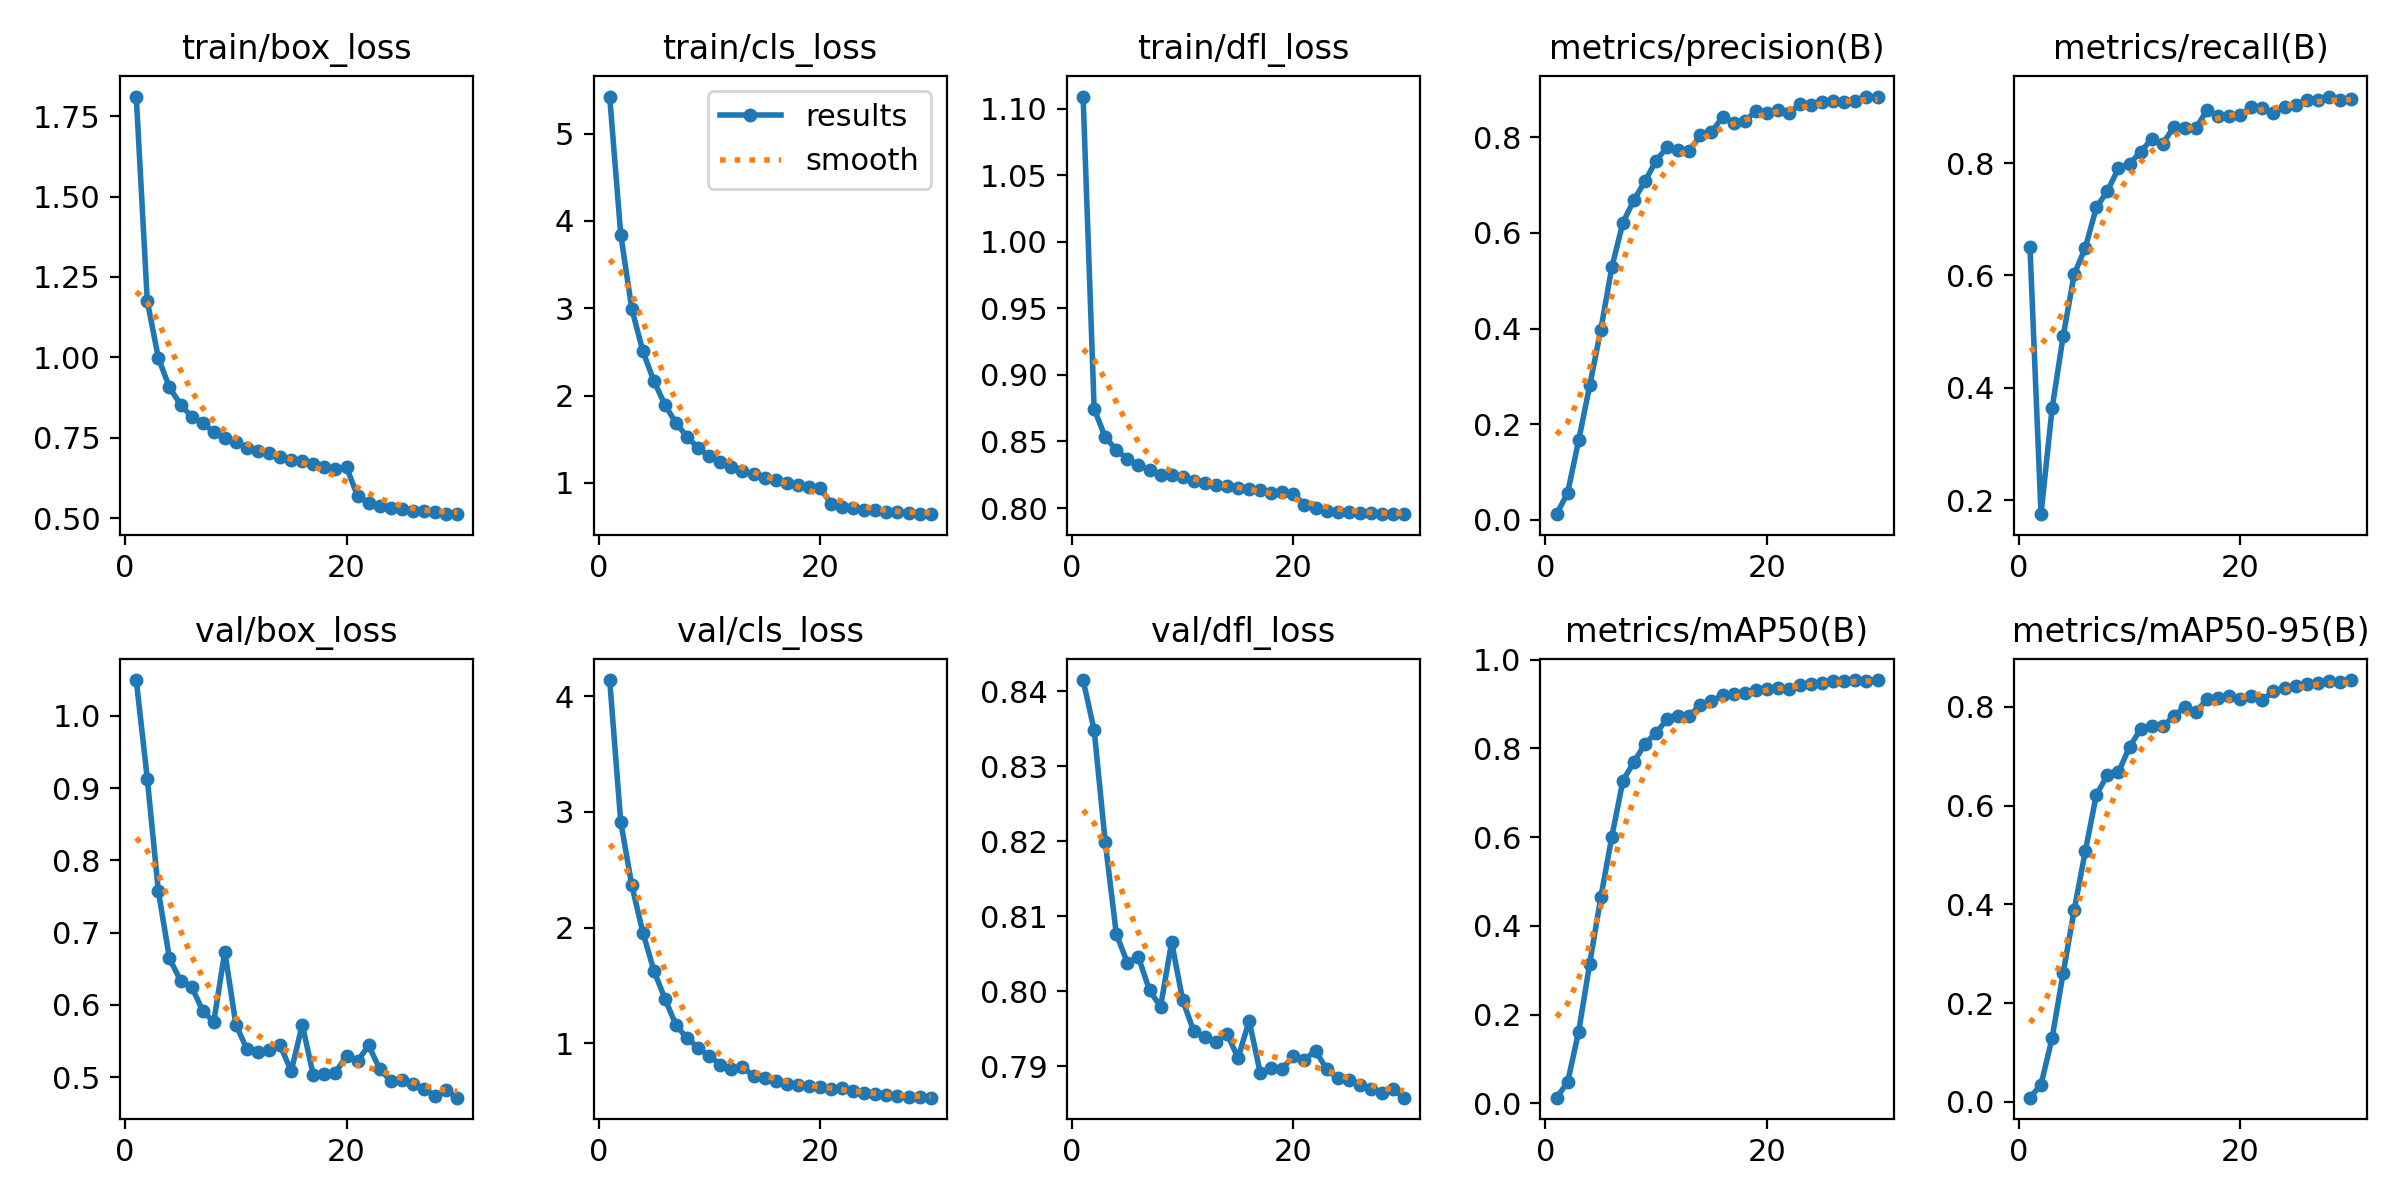

Data behind this chart, as committed beside it:
epoch, time, train/box_loss, train/cls_loss, train/dfl_loss, metrics/precision(B), metrics/recall(B), metrics/mAP50(B), metrics/mAP50-95(B), val/box_loss, val/cls_loss, val/dfl_loss, lr/pg0, lr/pg1, lr/pg2
1, 121.3, 1.811, 5.423, 1.109, 0.01184, 0.6512, 0.01247, 0.00854, 1.049, 4.138, 0.8415, 5.91242e-05, 5.91242e-05, 5.91242e-05
2, 213.9, 1.175, 3.843, 0.8744, 0.05615, 0.1751, 0.04705, 0.03492, 0.9127, 2.911, 0.8348, 0.0001149, 0.0001149, 0.0001149
3, 285, 0.9975, 2.991, 0.8533, 0.166, 0.3632, 0.1615, 0.1292, 0.7571, 2.364, 0.8199, 0.0001667, 0.0001667, 0.0001667
4, 357.9, 0.9064, 2.508, 0.8436, 0.2811, 0.4918, 0.3149, 0.2607, 0.6644, 1.957, 0.8076, 0.0001613, 0.0001613, 0.0001613
5, 449.2, 0.8532, 2.165, 0.8369, 0.3978, 0.6022, 0.4641, 0.3888, 0.6338, 1.626, 0.8038, 0.0001554, 0.0001554, 0.0001554
6, 556.9, 0.8157, 1.894, 0.8324, 0.5287, 0.6493, 0.6013, 0.5076, 0.6253, 1.384, 0.8045, 0.0001495, 0.0001495, 0.0001495
7, 637.6, 0.796, 1.682, 0.8286, 0.6218, 0.721, 0.7276, 0.622, 0.5923, 1.156, 0.8001, 0.0001436, 0.0001436, 0.0001436
8, 715.6, 0.7671, 1.529, 0.8248, 0.6691, 0.7499, 0.7698, 0.6615, 0.5763, 1.044, 0.798, 0.0001377, 0.0001377, 0.0001377
9, 777.3, 0.7504, 1.399, 0.8248, 0.7085, 0.7911, 0.8105, 0.6676, 0.6736, 0.9614, 0.8066, 0.0001317, 0.0001317, 0.0001317
10, 856.5, 0.7371, 1.305, 0.8233, 0.7515, 0.7989, 0.8353, 0.7189, 0.573, 0.8894, 0.7988, 0.0001258, 0.0001258, 0.0001258
11, 966.1, 0.7183, 1.241, 0.8205, 0.7796, 0.8197, 0.8659, 0.7547, 0.5387, 0.8164, 0.7947, 0.0001199, 0.0001199, 0.0001199
12, 1052, 0.7073, 1.181, 0.8189, 0.7742, 0.8429, 0.8737, 0.7611, 0.5354, 0.7805, 0.7939, 0.000114, 0.000114, 0.000114
13, 1137, 0.7015, 1.137, 0.8177, 0.7716, 0.8346, 0.8732, 0.7602, 0.5371, 0.7925, 0.7933, 0.0001081, 0.0001081, 0.0001081
14, 1257, 0.6909, 1.098, 0.8164, 0.8047, 0.8642, 0.8989, 0.7815, 0.5443, 0.718, 0.7944, 0.0001022, 0.0001022, 0.0001022
15, 1350, 0.6804, 1.051, 0.8152, 0.8106, 0.8627, 0.9063, 0.8001, 0.5084, 0.6977, 0.7911, 9.6302e-05, 9.6302e-05, 9.6302e-05
16, 1443, 0.6775, 1.028, 0.8145, 0.8425, 0.8622, 0.9203, 0.7903, 0.5727, 0.6772, 0.7961, 9.0395e-05, 9.0395e-05, 9.0395e-05
17, 1530, 0.6667, 0.9995, 0.8138, 0.831, 0.8945, 0.9234, 0.8151, 0.5026, 0.6472, 0.7892, 8.4488e-05, 8.4488e-05, 8.4488e-05
18, 1626, 0.6599, 0.9756, 0.8116, 0.8332, 0.8833, 0.9259, 0.8183, 0.504, 0.6395, 0.7898, 7.8581e-05, 7.8581e-05, 7.8581e-05
19, 1713, 0.6522, 0.9538, 0.8118, 0.855, 0.8842, 0.9322, 0.8228, 0.5065, 0.6308, 0.7897, 7.2674e-05, 7.2674e-05, 7.2674e-05
20, 1798, 0.6577, 0.9425, 0.8108, 0.8504, 0.8851, 0.9329, 0.8161, 0.5296, 0.625, 0.7914, 6.6767e-05, 6.6767e-05, 6.6767e-05
21, 1870, 0.5681, 0.7636, 0.8024, 0.8573, 0.8999, 0.9373, 0.8224, 0.5227, 0.6069, 0.7909, 6.086e-05, 6.086e-05, 6.086e-05
22, 1952, 0.5472, 0.7268, 0.8003, 0.8501, 0.8972, 0.9343, 0.8141, 0.544, 0.61, 0.7921, 5.4953e-05, 5.4953e-05, 5.4953e-05
23, 2020, 0.5367, 0.7107, 0.798, 0.8694, 0.8892, 0.9427, 0.8312, 0.5112, 0.5874, 0.7896, 4.9046e-05, 4.9046e-05, 4.9046e-05
24, 2101, 0.5316, 0.6942, 0.7972, 0.8676, 0.9001, 0.9444, 0.8376, 0.4952, 0.5735, 0.7884, 4.3139e-05, 4.3139e-05, 4.3139e-05
25, 2168, 0.5284, 0.6847, 0.7967, 0.8731, 0.904, 0.9485, 0.8414, 0.4963, 0.5592, 0.7882, 3.7232e-05, 3.7232e-05, 3.7232e-05
26, 2239, 0.5233, 0.6707, 0.7963, 0.8767, 0.913, 0.9516, 0.8459, 0.4911, 0.5493, 0.7875, 3.1325e-05, 3.1325e-05, 3.1325e-05
27, 2317, 0.5206, 0.6642, 0.7964, 0.8732, 0.9128, 0.951, 0.8476, 0.4833, 0.5451, 0.7869, 2.5418e-05, 2.5418e-05, 2.5418e-05
28, 2393, 0.5199, 0.6574, 0.7958, 0.8762, 0.9183, 0.9532, 0.8524, 0.4743, 0.5352, 0.7864, 1.9511e-05, 1.9511e-05, 1.9511e-05
29, 2465, 0.5134, 0.6486, 0.7959, 0.8836, 0.9117, 0.9528, 0.8499, 0.4821, 0.5353, 0.7869, 1.3604e-05, 1.3604e-05, 1.3604e-05
30, 2529, 0.512, 0.642, 0.7954, 0.8853, 0.9146, 0.9542, 0.8542, 0.4718, 0.5302, 0.7858, 7.697e-06, 7.697e-06, 7.697e-06
